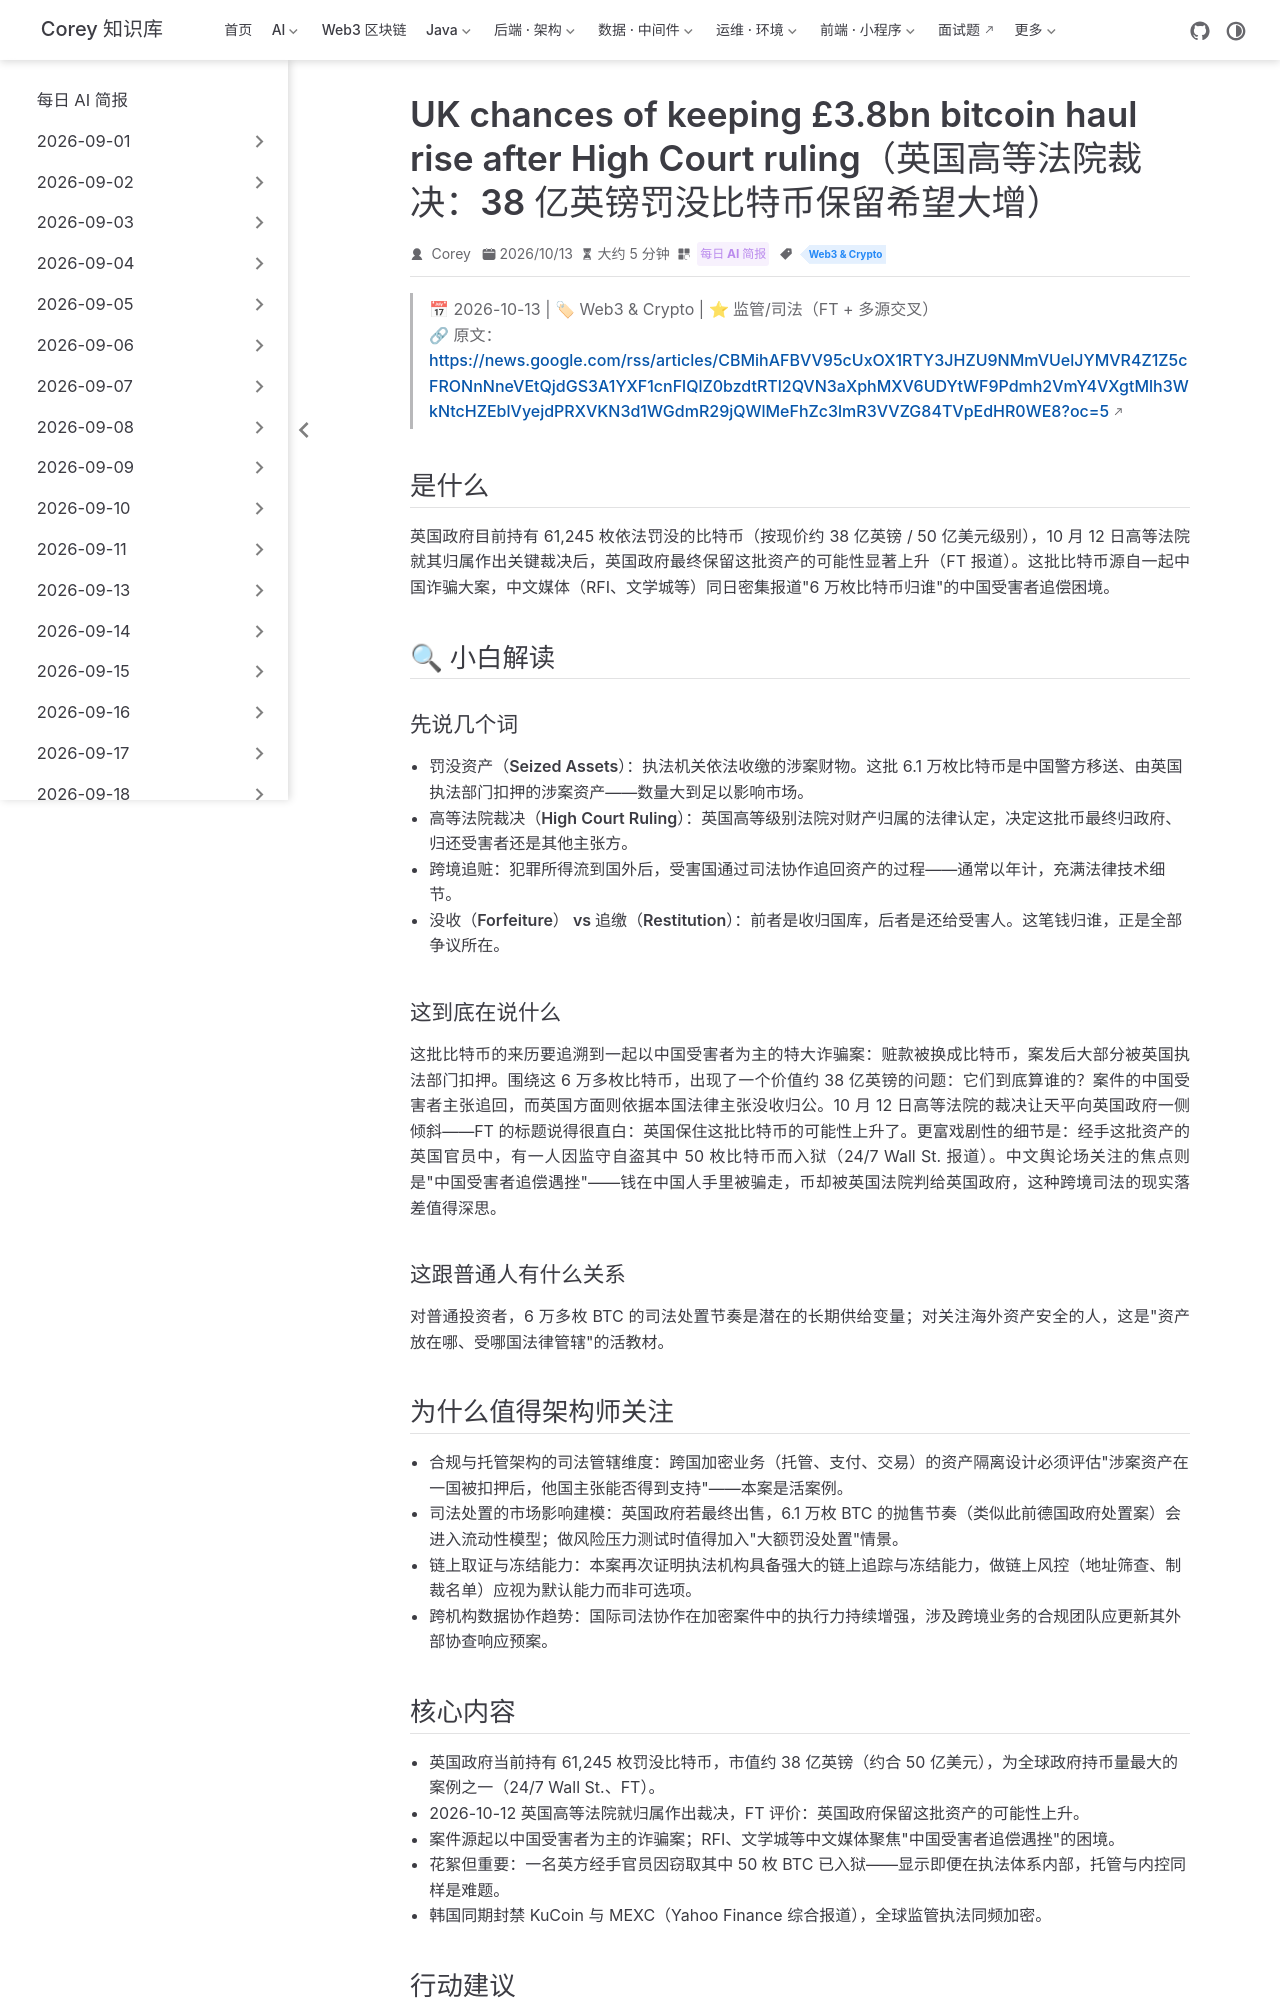

repository: code-corey/code-corey.github.io · page: News/2026-10-14/11-uk-bitcoin-high-court.html · generator: jekyll

---
title: "UK chances of keeping £3.8bn bitcoin haul rise after High Court ruling（英国高等法院裁决：38 亿英镑罚没比特币保留希望大增）"
shortTitle: "英国 38 亿英镑 BTC 裁决"
sidebarGroup: "2026-10-14"
order: 11
date: 2026-10-13
category:
  - "每日 AI 简报"
tag:
  - "Web3 & Crypto"
description: "英国政府持有的 61,245 枚罚没比特币（约 38 亿英镑）归属案迎来关键裁决：高等法院判决后政府保留资产的可能性上升；案件源起中国诈骗案，中文媒体广泛关注受害者追偿受挫。"
---

# UK chances of keeping £3.8bn bitcoin haul rise after High Court ruling（英国高等法院裁决：38 亿英镑罚没比特币保留希望大增）

> 📅 2026-10-13 | 🏷 Web3 & Crypto | ⭐ 监管/司法（FT + 多源交叉）
> 🔗 原文：https://news.google.com/rss/articles/CBMihAFBVV95cUxOX1RTY3JHZU9NMmVUelJYMVR4Z1Z5cFRONnNneVEtQjdGS3A1YXF1cnFlQlZ0bzdtRTl2QVN3aXphMXV6UDYtWF9Pdmh2VmY4VXgtMlh3WkNtcHZEblVyejdPRXVKN3d1WGdmR29jQWlMeFhZc3lmR3VVZG84TVpEdHR0WE8?oc=5

## 是什么

英国政府目前持有 61,245 枚依法罚没的比特币（按现价约 38 亿英镑 / 50 亿美元级别），10 月 12 日高等法院就其归属作出关键裁决后，英国政府最终保留这批资产的可能性显著上升（FT 报道）。这批比特币源自一起中国诈骗大案，中文媒体（RFI、文学城等）同日密集报道"6 万枚比特币归谁"的中国受害者追偿困境。

## 🔍 小白解读

### 先说几个词

- **罚没资产（Seized Assets）**：执法机关依法收缴的涉案财物。这批 6.1 万枚比特币是中国警方移送、由英国执法部门扣押的涉案资产——数量大到足以影响市场。
- **高等法院裁决（High Court Ruling）**：英国高等级别法院对财产归属的法律认定，决定这批币最终归政府、归还受害者还是其他主张方。
- **跨境追赃**：犯罪所得流到国外后，受害国通过司法协作追回资产的过程——通常以年计，充满法律技术细节。
- **没收（Forfeiture） vs 追缴（Restitution）**：前者是收归国库，后者是还给受害人。这笔钱归谁，正是全部争议所在。

### 这到底在说什么

这批比特币的来历要追溯到一起以中国受害者为主的特大诈骗案：赃款被换成比特币，案发后大部分被英国执法部门扣押。围绕这 6 万多枚比特币，出现了一个价值约 38 亿英镑的问题：它们到底算谁的？案件的中国受害者主张追回，而英国方面则依据本国法律主张没收归公。10 月 12 日高等法院的裁决让天平向英国政府一侧倾斜——FT 的标题说得很直白：英国保住这批比特币的可能性上升了。更富戏剧性的细节是：经手这批资产的英国官员中，有一人因监守自盗其中 50 枚比特币而入狱（24/7 Wall St. 报道）。中文舆论场关注的焦点则是"中国受害者追偿遇挫"——钱在中国人手里被骗走，币却被英国法院判给英国政府，这种跨境司法的现实落差值得深思。

### 这跟普通人有什么关系

对普通投资者，6 万多枚 BTC 的司法处置节奏是潜在的长期供给变量；对关注海外资产安全的人，这是"资产放在哪、受哪国法律管辖"的活教材。

## 为什么值得架构师关注

- **合规与托管架构的司法管辖维度**：跨国加密业务（托管、支付、交易）的资产隔离设计必须评估"涉案资产在一国被扣押后，他国主张能否得到支持"——本案是活案例。
- **司法处置的市场影响建模**：英国政府若最终出售，6.1 万枚 BTC 的抛售节奏（类似此前德国政府处置案）会进入流动性模型；做风险压力测试时值得加入"大额罚没处置"情景。
- **链上取证与冻结能力**：本案再次证明执法机构具备强大的链上追踪与冻结能力，做链上风控（地址筛查、制裁名单）应视为默认能力而非可选项。
- **跨机构数据协作趋势**：国际司法协作在加密案件中的执行力持续增强，涉及跨境业务的合规团队应更新其外部协查响应预案。
